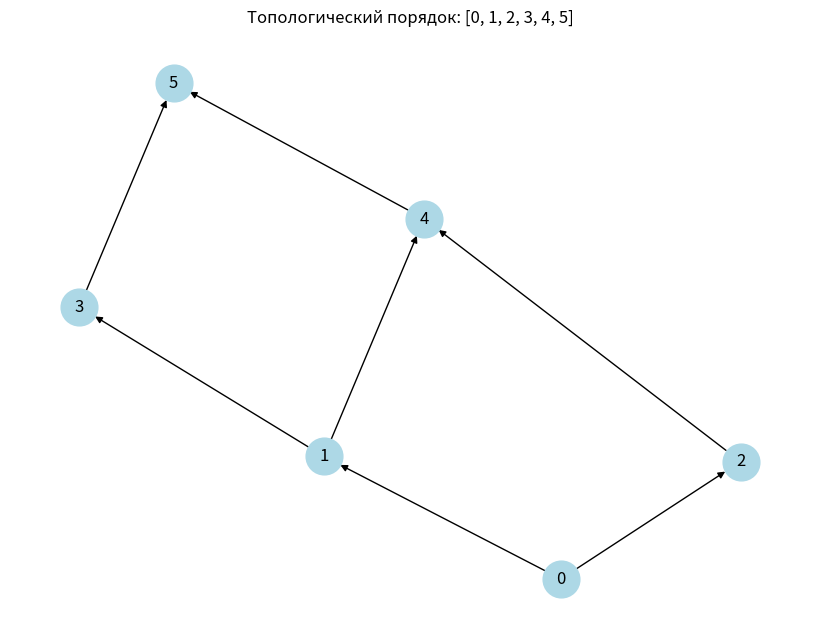

The script that saved this image:
import random
import time
import matplotlib.pyplot as plt
import networkx as nx

def generate_dag(n, edge_prob=0.3):
    adj_matrix = [[0] * n for _ in range(n)]
    for i in range(n):
        for j in range(i + 1, n):
            if random.random() < edge_prob:
                adj_matrix[i][j] = 1
    return adj_matrix

def topological_sort_recursive(adj_matrix):
    n = len(adj_matrix)
    visited = [0] * n
    order = []
    has_cycle = [False]
    def dfs(v):
        if visited[v] == 1:
            has_cycle[0] = True
            return False
        if visited[v] == 2:
            return True
        visited[v] = 1
        for u in range(n):
            if adj_matrix[v][u]:
                if not dfs(u):
                    return False
                if has_cycle[0]:
                    return False
        visited[v] = 2
        order.append(v)
        return True
    for i in range(n - 1, -1, -1):
        if visited[i] == 0:
            if not dfs(i):
                return None
    order.reverse()
    return order

def topological_sort_iterative(adj_matrix):
    n = len(adj_matrix)
    in_degree = [0] * n
    for i in range(n):
        for j in range(n):
            if adj_matrix[i][j]:
                in_degree[j] += 1
    queue = []
    for i in range(n):
        if in_degree[i] == 0:
            queue.append(i)
    order = []
    count = 0
    while queue:
        u = queue.pop(0)
        order.append(u)
        count += 1
        for v in range(n):
            if adj_matrix[u][v]:
                in_degree[v] -= 1
                if in_degree[v] == 0:
                    queue.append(v)
    if count != n:
        return None
    return order

def draw_graph(adj_matrix, order=None):
    n = len(adj_matrix)
    G = nx.DiGraph()
    for i in range(n):
        for j in range(n):
            if adj_matrix[i][j]:
                G.add_edge(i, j)
    pos = nx.spring_layout(G, seed=42)
    plt.figure(figsize=(8, 6))
    nx.draw(G, pos, with_labels=True, node_color="lightblue", node_size=700, arrows=True)
    if order:
        plt.title(f"Топологический порядок: {order}")
    plt.show()

def benchmark(n=1000, edge_prob=0.01):
    adj_matrix = generate_dag(n, edge_prob)
    start = time.time()
    order1 = topological_sort_iterative(adj_matrix)
    t1 = time.time() - start
    start = time.time()
    order3 = topological_sort_recursive(adj_matrix)
    t3 = time.time() - start
    print(f"Вершин: {n}, плотность рёбер: {edge_prob}")
    print(f"Алгоритм Кана: {t1:.6f} сек")
    print(f"Рекурсивный DFS: {t3:.6f} сек")

def test_with_cycle():
    print("\nТестирование на графе с циклом:")
    adj_matrix = [
        [0, 1, 0],
        [0, 0, 1],
        [1, 0, 0]
    ]
    print("Рекурсивный DFS:", topological_sort_recursive(adj_matrix))
    print("Алгоритм Кана:", topological_sort_iterative(adj_matrix))

if __name__ == "__main__":
    print("Пример с маленьким графом:")
    adj = [
        [0, 1, 1, 0, 0, 0],
        [0, 0, 0, 1, 1, 0],
        [0, 0, 0, 0, 1, 0],
        [0, 0, 0, 0, 0, 1],
        [0, 0, 0, 0, 0, 1],
        [0, 0, 0, 0, 0, 0]
    ]
    order_r = topological_sort_recursive(adj)
    order_k = topological_sort_iterative(adj)
    print("Рекурсивный DFS:", order_r)
    print("Алгоритм Кана:", order_k)
    draw_graph(adj, order_r)
    print("\nТест производительности:")
    benchmark(2000, 0.1)
    test_with_cycle()
